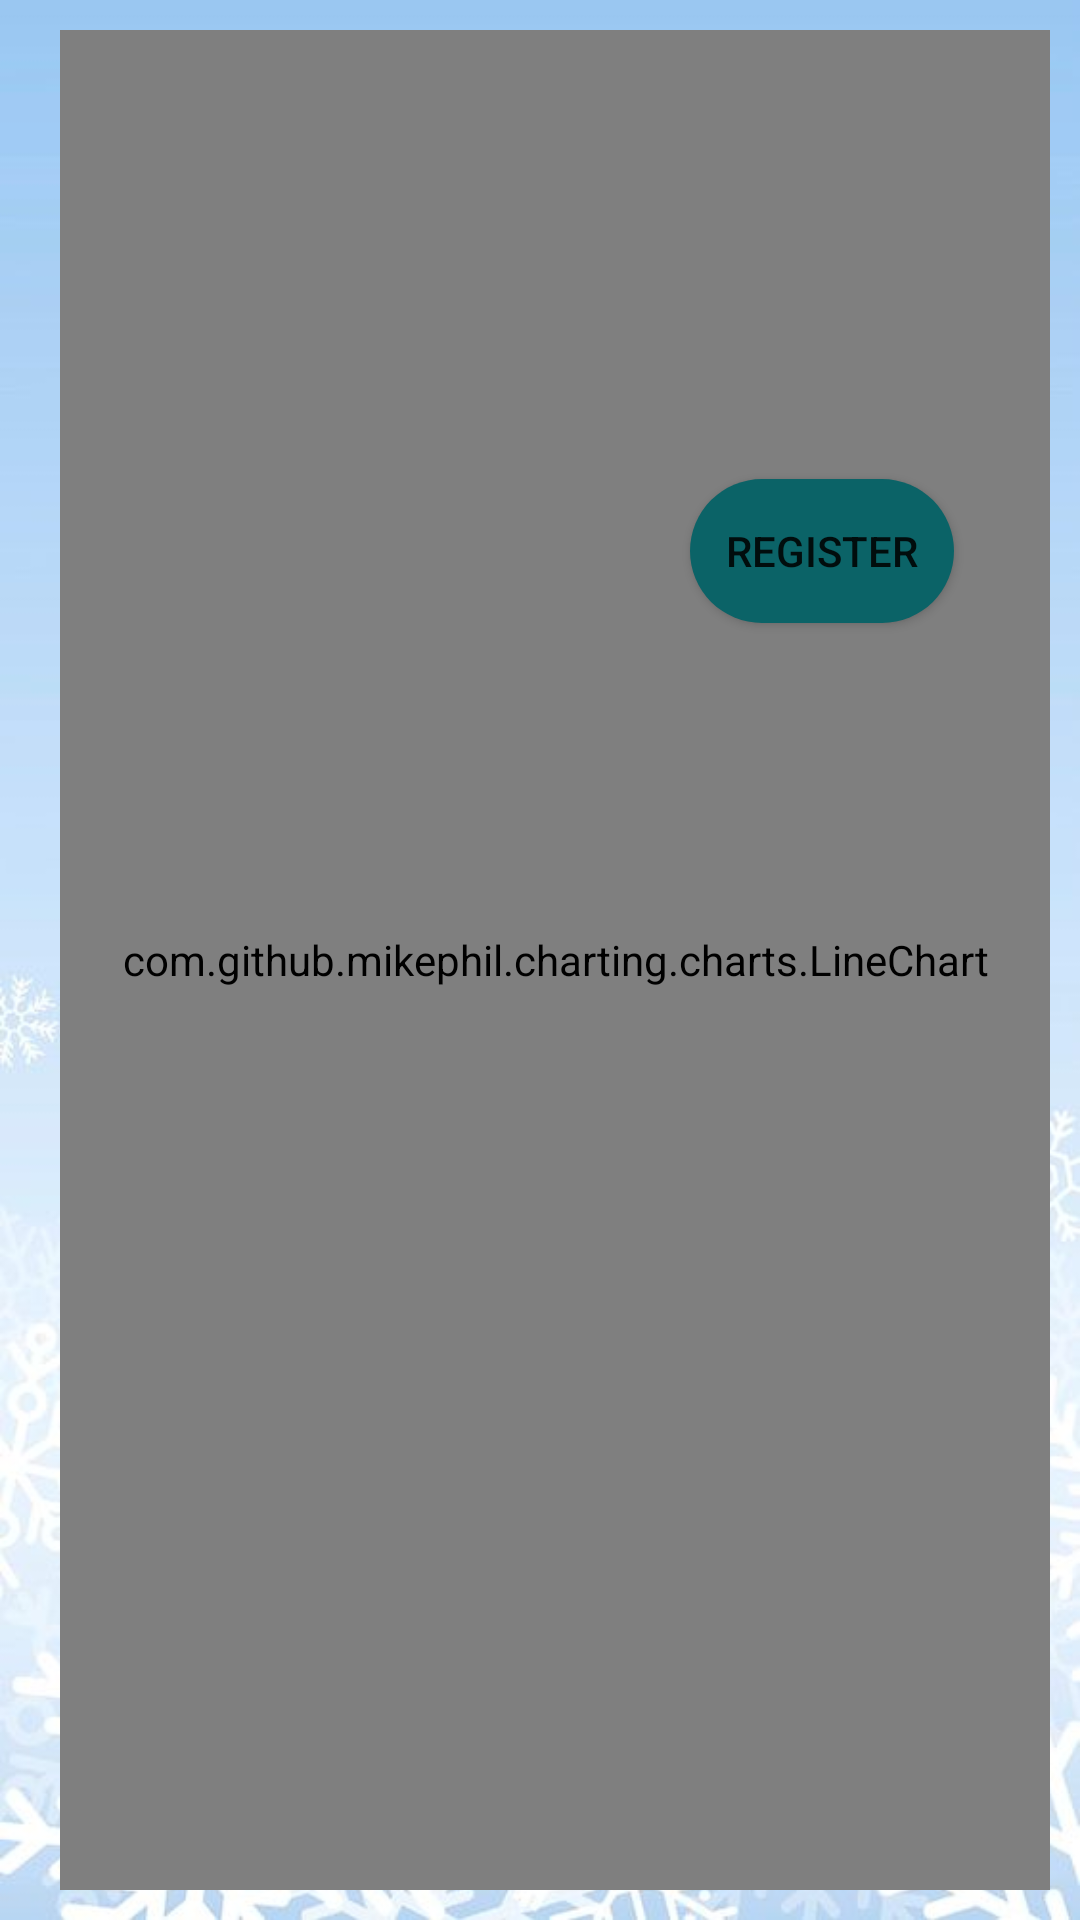

Write the Android layout XML for this screen, with the resource values it uses.
<!-- AndroidManifest.xml: application theme Theme.Babycareco225 -->
<!-- res/layout/activity_graph.xml -->
<?xml version="1.0" encoding="utf-8"?>
<androidx.constraintlayout.widget.ConstraintLayout xmlns:android="http://schemas.android.com/apk/res/android"
    xmlns:app="http://schemas.android.com/apk/res-auto"
    xmlns:tools="http://schemas.android.com/tools"
    android:layout_width="match_parent"
    android:layout_height="match_parent"
    tools:context=".GraphActivity"





    android:background="@drawable/loginimg"
    android:paddingLeft="20dp"
    android:paddingTop="10dp"
    android:paddingRight="10dp"
    android:paddingBottom="10dp"



    >

    <EditText
        android:id="@+id/yWeight"
        android:layout_width="0dp"
        android:layout_height="wrap_content"
        android:layout_marginStart="32dp"
        android:layout_marginTop="18dp"
        android:layout_marginEnd="32dp"
        android:drawableLeft="@drawable/ic_security"

        android:background="@drawable/input_bg"
        android:drawablePadding="10dp"
        android:focusable="false"
        android:ems="10"
        android:hint="current weight"
        android:inputType="textPersonName"
        android:paddingLeft="20dp"
        android:paddingTop="10dp"
        android:paddingRight="10dp"
        android:paddingBottom="10dp"
        android:textColorHint="@color/black"


        app:layout_constraintEnd_toEndOf="parent"
        app:layout_constraintStart_toStartOf="parent"
        app:layout_constraintTop_toTopOf="parent"
        />






    <EditText
        android:id="@+id/NoOfMonths"
        android:layout_width="0dp"
        android:layout_height="wrap_content"
        android:layout_marginStart="32dp"
        android:layout_marginTop="18dp"
        android:layout_marginEnd="32dp"
        android:background="@drawable/input_bg"
        android:drawableLeft="@drawable/ic_security"
        android:drawablePadding="10dp"
        android:ems="10"
        android:hint="No of Months"
        android:inputType="textPersonName"
        android:paddingLeft="20dp"
        android:paddingTop="10dp"
        android:paddingRight="10dp"
        android:paddingBottom="10dp"
        android:textColorHint="@color/white"
        app:layout_constraintEnd_toEndOf="parent"
        app:layout_constraintStart_toStartOf="parent"
        app:layout_constraintTop_toBottomOf="@+id/yWeight" />





    <Button
        android:id="@+id/btnweightGraph"
        android:layout_width="0dp"
        android:layout_height="wrap_content"
        android:layout_marginTop="25dp"
        android:background="@drawable/btn_bg"
        android:text="Register"

        app:layout_constraintEnd_toEndOf="@+id/NoOfMonths"

        app:layout_constraintTop_toBottomOf="@id/NoOfMonths"></Button>



    <com.github.mikephil.charting.charts.LineChart
        android:layout_below="@+id/btnweightGraph"
        android:layout_width="match_parent"
        android:layout_height="match_parent"
        android:id="@+id/lineChart"></com.github.mikephil.charting.charts.LineChart>

</androidx.constraintlayout.widget.ConstraintLayout>
<!-- resources referenced by this layout -->
<resources>
  <color name="black">#FF000000</color>
  <color name="white">#FFFFFFFF</color>
  <!-- drawable btn_bg (drawable) -->
  <?xml version="1.0" encoding="utf-8"?>
  <shape xmlns:android="http://schemas.android.com/apk/res/android">
  <solid android:color="@color/peacock"></solid>
      <corners android:radius="70dp"></corners>
  </shape>
  <!-- drawable input_bg (drawable) -->
  <?xml version="1.0" encoding="utf-8"?>
  <shape xmlns:android="http://schemas.android.com/apk/res/android">
      <stroke android:color="@color/peacock" android:width="2dp"></stroke>
      <corners android:radius="70dp"></corners>
  
  
  </shape>
  <!-- drawable loginimg: jpg bitmap (drawable, 33144 bytes) -->
  <style name="Theme.Babycareco225" parent="Theme.AppCompat.Light.DarkActionBar">
          
          <item name="colorPrimary">@color/purple_500</item>
          <item name="colorPrimaryDark">@color/purple_700</item>
          <item name="colorAccent">@color/teal_200</item>
          
      </style>
  <color name="peacock">#0b6367</color>
  <color name="purple_500">#FF6200EE</color>
  <color name="purple_700">#FF3700B3</color>
  <color name="teal_200">#FF03DAC5</color>
</resources>
